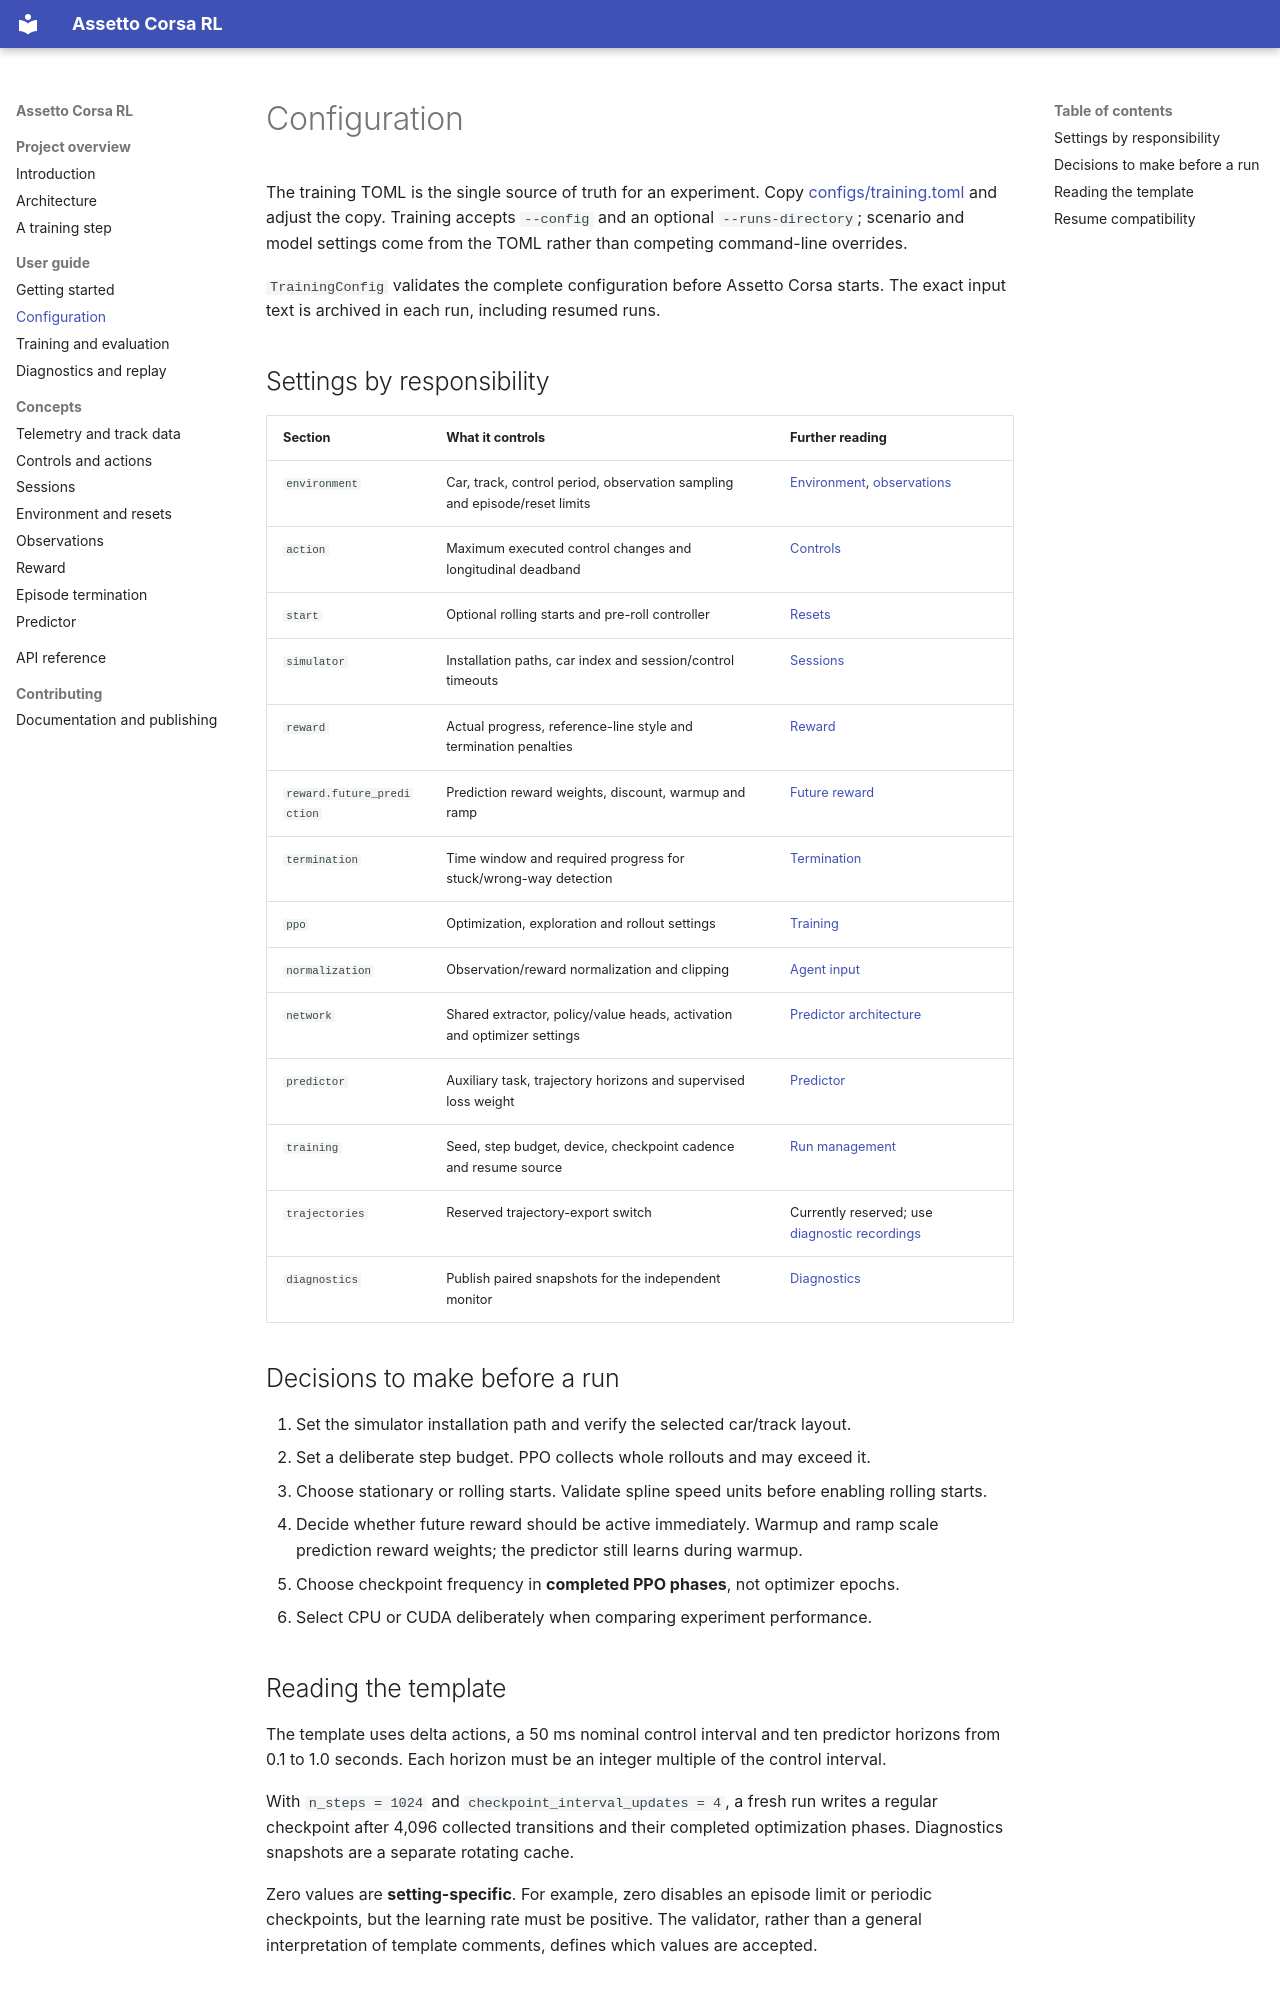

repository: wwlarsww/Assetto_Corsa_RL_Drivermodel · page: configuration.html · generator: mkdocs

# Configuration

The training TOML is the single source of truth for an experiment. Copy
[configs/training.toml](../configs/training.toml) and adjust the copy. Training
accepts `--config` and an optional `--runs-directory`; scenario and model settings
come from the TOML rather than competing command-line overrides.

`TrainingConfig` validates the complete configuration before Assetto Corsa
starts. The exact input text is archived in each run, including resumed runs.

## Settings by responsibility

| Section | What it controls | Further reading |
| --- | --- | --- |
| `environment` | Car, track, control period, observation sampling and episode/reset limits | [Environment](racing_environment.md), [observations](observation.md) |
| `action` | Maximum executed control changes and longitudinal deadband | [Controls](control.md) |
| `start` | Optional rolling starts and pre-roll controller | [Resets](racing_environment.md#episodes) |
| `simulator` | Installation paths, car index and session/control timeouts | [Sessions](session_manager.md) |
| `reward` | Actual progress, reference-line style and termination penalties | [Reward](reward.md) |
| `reward.future_prediction` | Prediction reward weights, discount, warmup and ramp | [Future reward](reward.md#future-predictor-reward) |
| `termination` | Time window and required progress for stuck/wrong-way detection | [Termination](termination.md) |
| `ppo` | Optimization, exploration and rollout settings | [Training](agent_training.md) |
| `normalization` | Observation/reward normalization and clipping | [Agent input](observation.md#coordinates-and-agent-input) |
| `network` | Shared extractor, policy/value heads, activation and optimizer settings | [Predictor architecture](predictor.md) |
| `predictor` | Auxiliary task, trajectory horizons and supervised loss weight | [Predictor](predictor.md) |
| `training` | Seed, step budget, device, checkpoint cadence and resume source | [Run management](agent_training.md) |
| `trajectories` | Reserved trajectory-export switch | Currently reserved; use [diagnostic recordings](diagnostics.md#recording-and-replay) |
| `diagnostics` | Publish paired snapshots for the independent monitor | [Diagnostics](diagnostics.md) |

## Decisions to make before a run

1. Set the simulator installation path and verify the selected car/track layout.
2. Set a deliberate step budget. PPO collects whole rollouts and may exceed it.
3. Choose stationary or rolling starts. Validate spline speed units before
   enabling rolling starts.
4. Decide whether future reward should be active immediately. Warmup and ramp
   scale prediction reward weights; the predictor still learns during warmup.
5. Choose checkpoint frequency in **completed PPO phases**, not optimizer epochs.
6. Select CPU or CUDA deliberately when comparing experiment performance.

## Reading the template

The template uses delta actions, a 50 ms nominal control interval and ten
predictor horizons from 0.1 to 1.0 seconds. Each horizon must be an integer
multiple of the control interval.

With `n_steps = 1024` and `checkpoint_interval_updates = 4`, a fresh run writes
a regular checkpoint after 4,096 collected transitions and their completed
optimization phases. Diagnostics snapshots are a separate rotating cache.

Zero values are **setting-specific**. For example, zero disables an episode
limit or periodic checkpoints, but the learning rate must be positive. The
validator, rather than a general interpretation of template comments, defines
which values are accepted.
